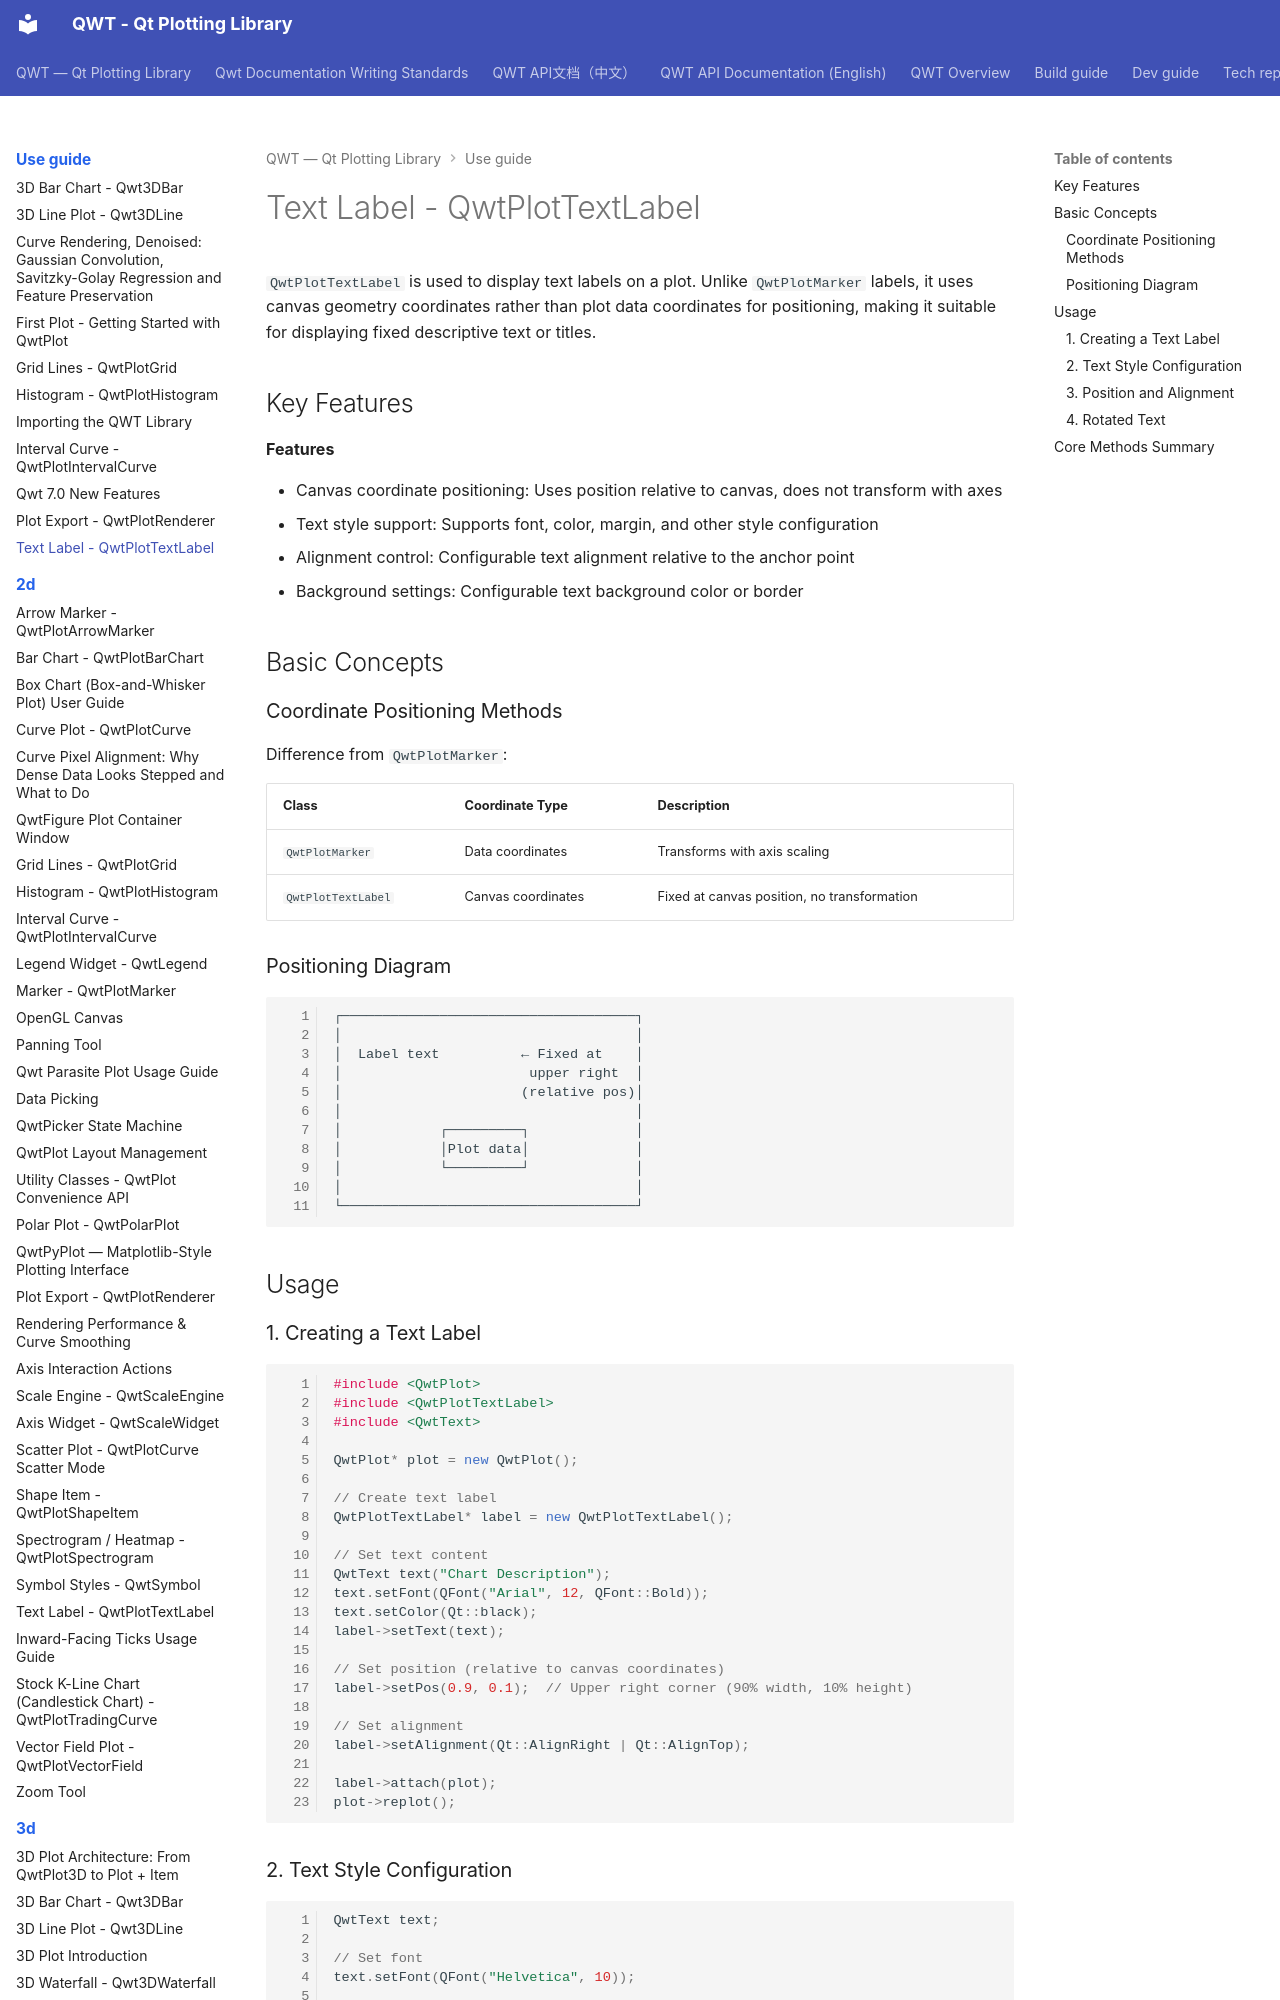

repository: czyt1988/QWT · page: use-guide/textlabel/index.html · generator: mkdocs

# Text Label - QwtPlotTextLabel

`QwtPlotTextLabel` is used to display text labels on a plot. Unlike `QwtPlotMarker` labels, it uses canvas geometry coordinates rather than plot data coordinates for positioning, making it suitable for displaying fixed descriptive text or titles.

## Key Features

**Features**

- Canvas coordinate positioning: Uses position relative to canvas, does not transform with axes
- Text style support: Supports font, color, margin, and other style configuration
- Alignment control: Configurable text alignment relative to the anchor point
- Background settings: Configurable text background color or border

## Basic Concepts

### Coordinate Positioning Methods

Difference from `QwtPlotMarker`:

| Class | Coordinate Type | Description |
|-------|----------------|-------------|
| `QwtPlotMarker` | Data coordinates | Transforms with axis scaling |
| `QwtPlotTextLabel` | Canvas coordinates | Fixed at canvas position, no transformation |

### Positioning Diagram

```text
┌────────────────────────────────────┐
│                                    │
│  Label text          ← Fixed at    │
│                       upper right  │
│                      (relative pos)│
│                                    │
│            ┌─────────┐             │
│            │Plot data│             │
│            └─────────┘             │
│                                    │
└────────────────────────────────────┘
```

## Usage
